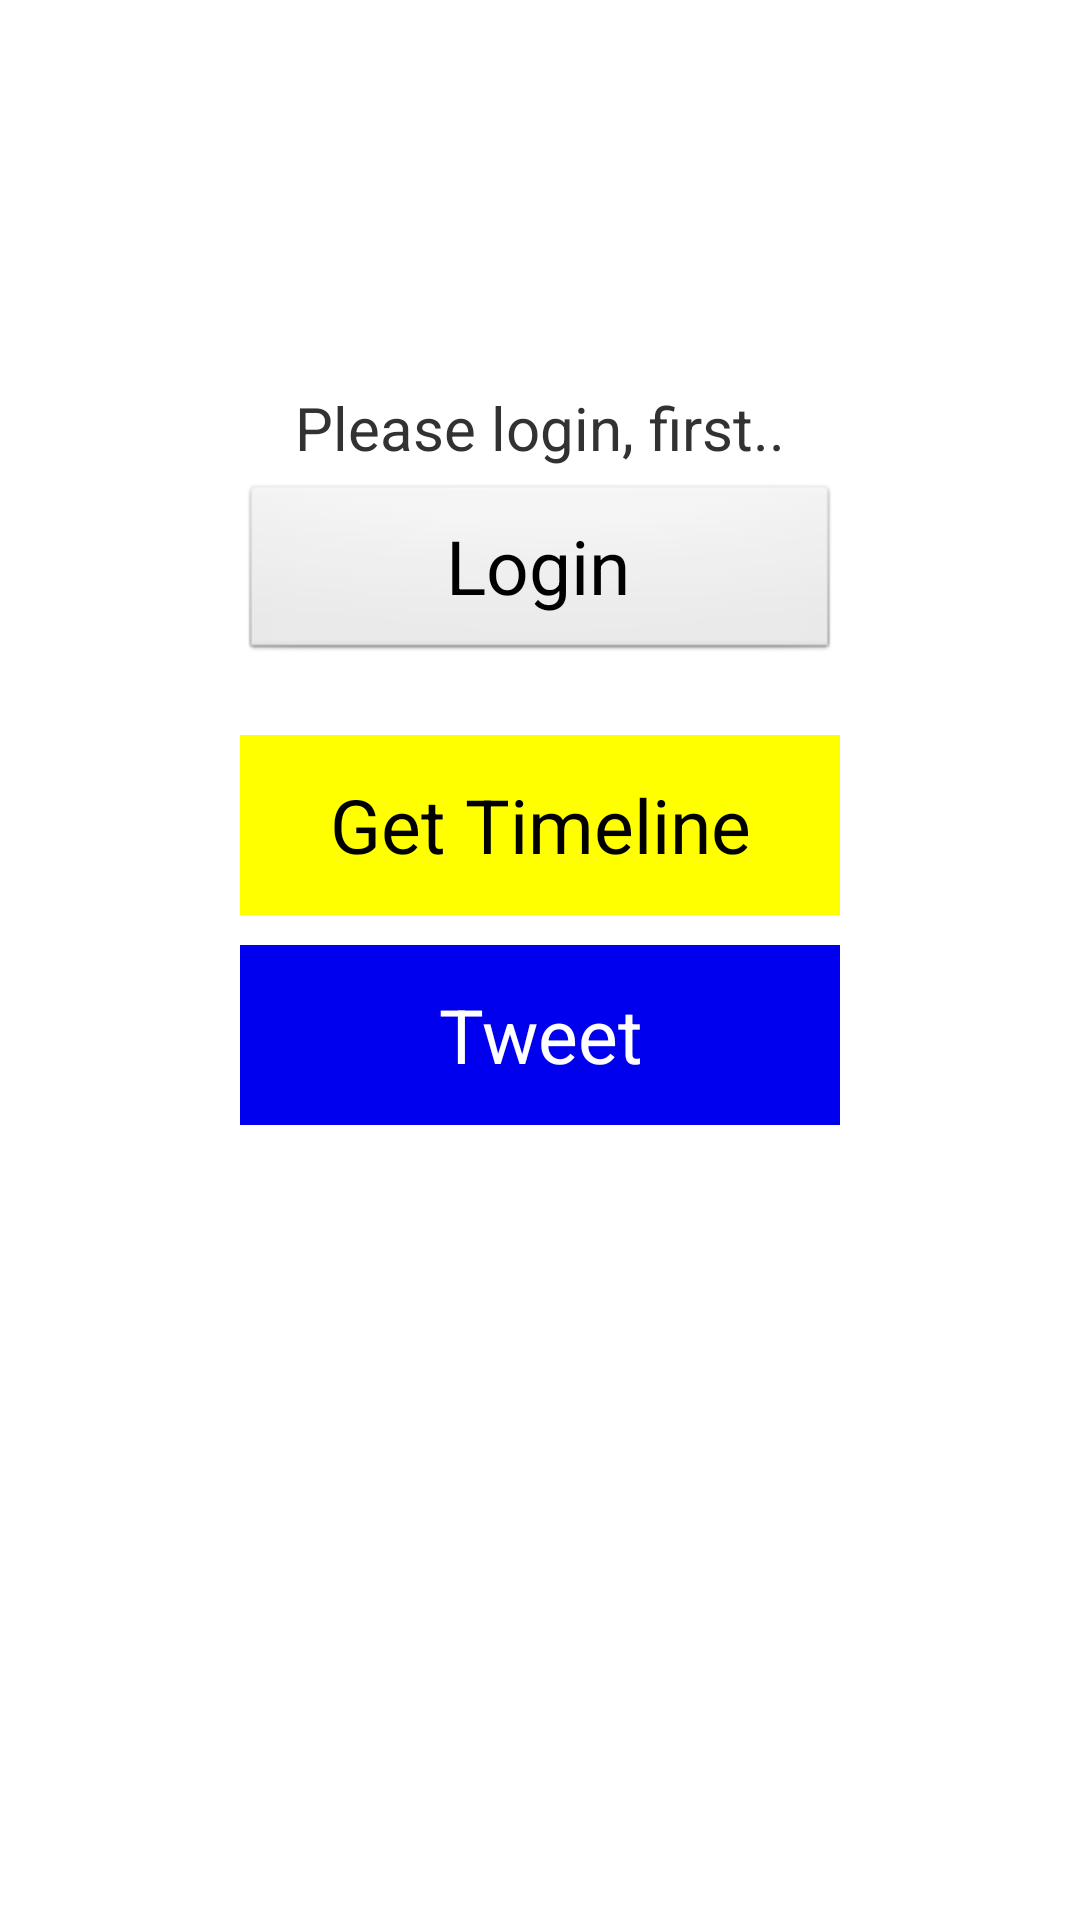

Android layout source for this screen:
<!-- AndroidManifest.xml: application theme AppTheme -->
<!-- res/layout/tweet_app.xml -->
<?xml version="1.0" encoding="utf-8"?>
<LinearLayout
  xmlns:android="http://schemas.android.com/apk/res/android"
  android:orientation="vertical"
  android:layout_width="match_parent"
  android:layout_height="match_parent">
  
  
  <ImageView 
    android:background="@drawable/icon"
    android:layout_width="100dp"
    android:layout_height="100dp"
    android:layout_gravity="center"
    android:layout_marginLeft="20dp"
    android:layout_marginRight="20dp"
    android:layout_marginTop="5dp"
    android:layout_marginBottom="5dp" />
    
  
  <TextView
    android:background="@drawable/line"
    android:layout_width="match_parent"
    android:layout_height="wrap_content" />
    
  

  <TextView
      android:layout_width="match_parent"
      android:layout_height="wrap_content"
      android:layout_marginBottom="5dp"
      android:gravity="center_horizontal"
      android:text="@string/tv_login_request"
      android:textSize="20sp" />
  
  

  <Button
      android:layout_width="200dp"
      android:layout_height="60dp"
      android:layout_gravity="center_horizontal"
      android:onClick="onClickBtnLogin"
      android:text="@string/btn_login"
      android:textSize="25sp" />
  
  
  <TextView
    android:background="@drawable/line"
    android:layout_width="match_parent"
    android:layout_height="wrap_content" />
    
  

  <Button
      android:layout_width="200dp"
      android:layout_height="60dp"
      android:layout_gravity="center_horizontal"
      android:layout_margin="5dp"
      android:background="@color/yello"
      android:onClick="onClickBtnTimeline"
      android:text="@string/btn_timeline"
      android:textColor="@color/black"
      android:textSize="25sp" />

  

  <Button
      android:id="@+id/btn_tweet"
      android:layout_width="200dp"
      android:layout_height="60dp"
      android:layout_gravity="center_horizontal"
      android:layout_margin="5dp"
      android:background="@color/blue1"
      android:onClick="onClickBtnTweet"
      android:text="@string/btn_tweet"
      android:textColor="@color/white"
      android:textSize="25sp" />

</LinearLayout>
<!-- resources referenced by this layout -->
<resources>
  <color name="black">#000000</color>
  <color name="blue1">#0000EE</color>
  <color name="white">#ffffff</color>
  <color name="yello">#ffff00</color>
  <string name="btn_login">Login</string>
  <string name="btn_timeline">Get Timeline</string>
  <string name="btn_tweet">Tweet</string>
  <string name="tv_login_request">Please login, first..</string>
  <style name="AppTheme" parent="AppBaseTheme">
          
      </style>
  <style name="AppBaseTheme" parent="android:Theme.Light">
          
      </style>
</resources>
